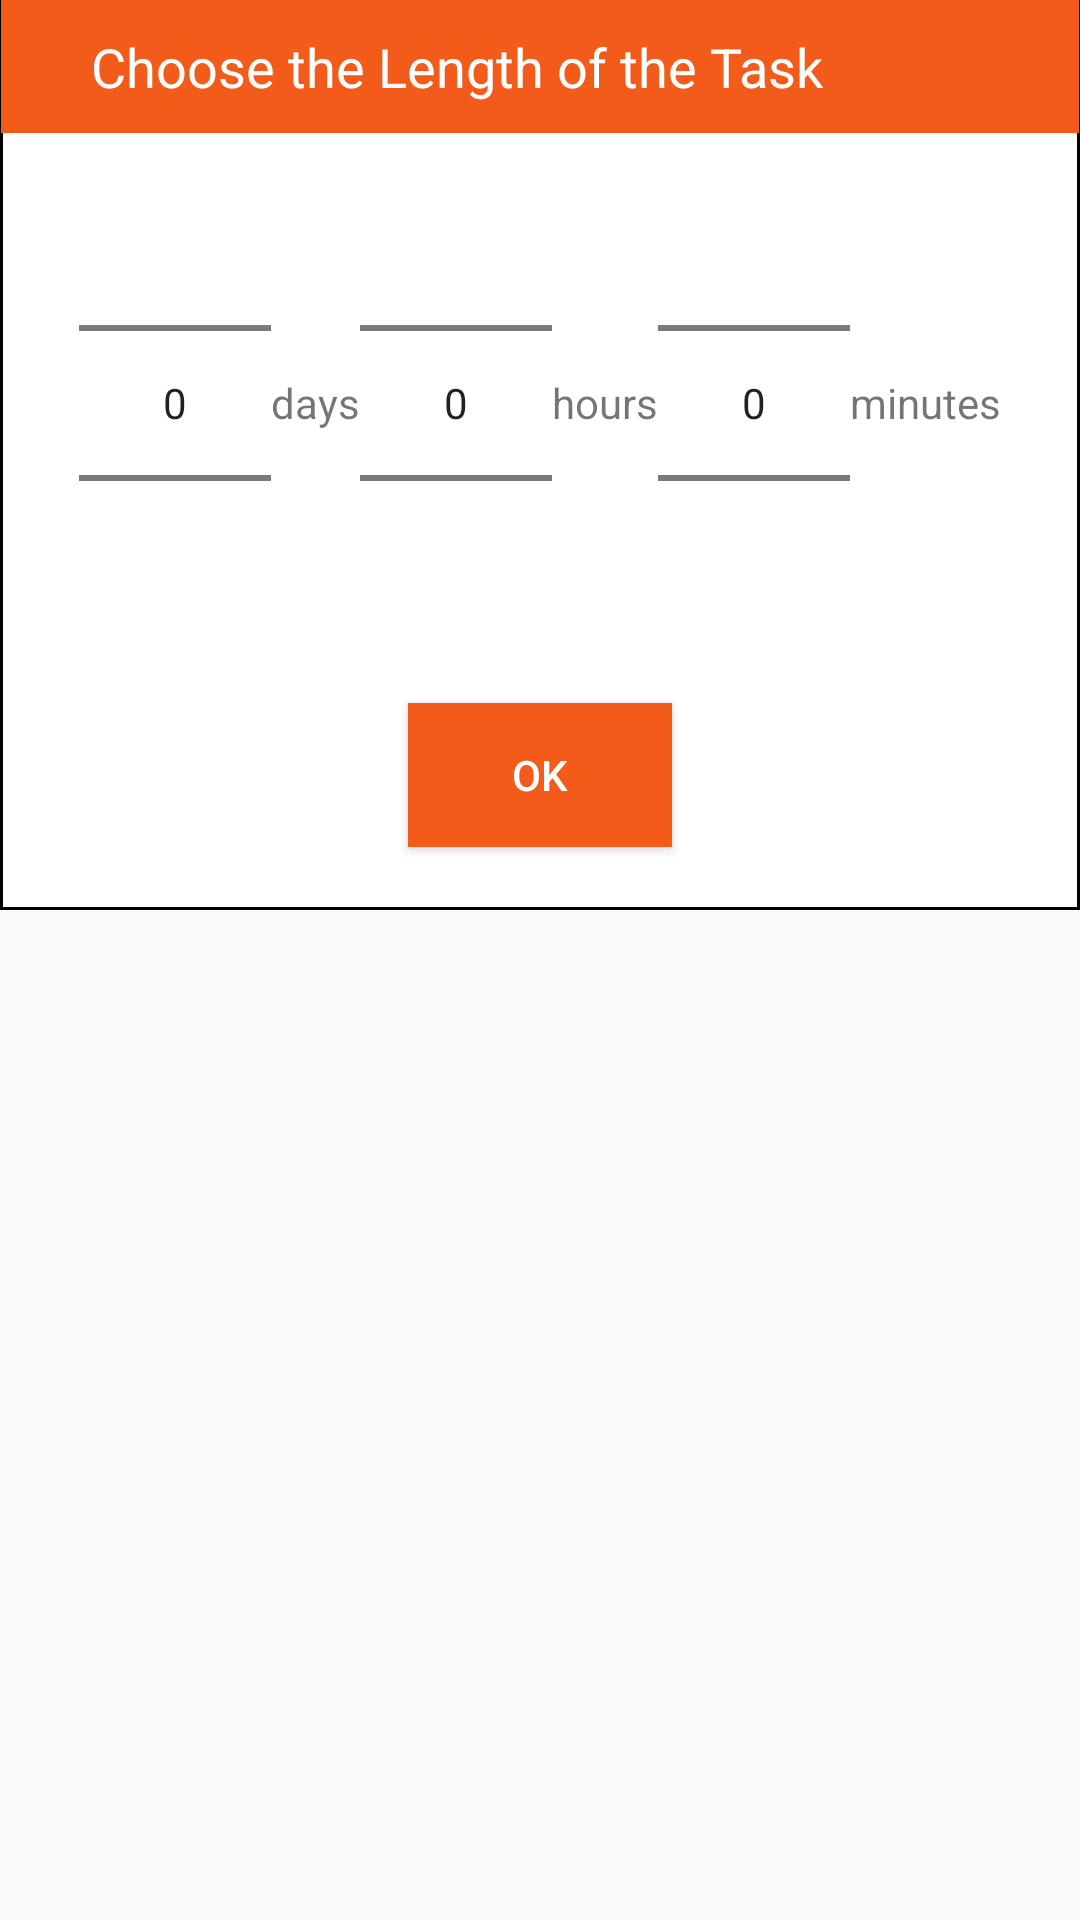

The Android layout XML behind this screen, and the referenced resources:
<!-- AndroidManifest.xml: application theme AppTheme -->
<!-- res/layout/fragment_time_length_picker.xml -->
<?xml version="1.0" encoding="utf-8"?>
<FrameLayout xmlns:android="http://schemas.android.com/apk/res/android"
    xmlns:tools="http://schemas.android.com/tools"
    android:layout_width="match_parent"
    android:layout_height="match_parent"
    xmlns:app="http://schemas.android.com/apk/res-auto"
    tools:context=".TimeLengthPickerFragment">

    <LinearLayout
        android:layout_width="match_parent"
        android:layout_height="wrap_content"
        android:background="@drawable/border_add_focus"
        android:orientation="vertical"
        >

        <TextView
            android:id = "@+id/Chooselength"
            android:layout_width="match_parent"
            android:layout_height="wrap_content"
            android:paddingStart="30dp"
            android:paddingEnd="30dp"
            android:paddingTop="10dp"
            android:paddingBottom="10dp"
            android:background="#f25b1a"

            android:textColor="#fff"
            android:textSize="18sp"
            android:text="Choose the Length of the Task" />

        <LinearLayout
            android:layout_width="wrap_content"
            android:layout_height="wrap_content"
            android:layout_gravity="center_horizontal"
            android:layout_marginStart="20dp"
            android:layout_marginEnd="20dp"
            android:orientation="horizontal"
            app:layout_constraintTop_toBottomOf="@+id/Chooselength"
            tools:layout_editor_absoluteX="30dp" >

            <NumberPicker
                android:id="@+id/lengthDay"
                android:layout_width="wrap_content"
                android:layout_height="wrap_content" />

            <TextView
                android:layout_width="wrap_content"
                android:layout_height="wrap_content"
                android:layout_gravity="center_vertical"
                android:text="days" />

            <NumberPicker
                android:id="@+id/lengthHour"
                android:layout_width="wrap_content"
                android:layout_height="wrap_content" />

            <TextView
                android:layout_width="wrap_content"
                android:layout_height="wrap_content"
                android:layout_gravity="center_vertical"
                android:text="hours" />

            <NumberPicker
                android:id="@+id/lengthMinute"
                android:layout_width="wrap_content"
                android:layout_height="wrap_content" />
            <TextView

                android:layout_width="wrap_content"
                android:layout_height="wrap_content"
                android:layout_gravity="center_vertical"
                android:text = "minutes"/>
        </LinearLayout>

        <Button
            android:id="@+id/btnOK"
            android:layout_width="wrap_content"
            android:layout_height="wrap_content"
            android:layout_marginTop="10dp"
            android:layout_marginBottom="20dp"
            android:layout_gravity="center_horizontal"
            android:paddingStart="30dp"
            android:paddingEnd="30dp"
            android:background="@drawable/button_ripple1"
            android:textColor="#fff"
            android:text="OK"/>

    </LinearLayout>





</FrameLayout>
<!-- resources referenced by this layout -->
<resources>
  <!-- drawable border_add_focus (drawable) -->
  <?xml version="1.0" encoding="utf-8"?>
  <shape xmlns:android="http://schemas.android.com/apk/res/android" >
      <solid android:color="#FFFFFF" />
      <stroke
          android:width="1dp"
          android:color="#000" />
      <padding
          android:bottom="1dp"
          android:left="0.5dp"
          android:right="0.5dp"
          android:top="0dp" />
  </shape>
  <!-- drawable button_ripple1 (drawable) -->
  <?xml version="1.0" encoding="utf-8"?>
  <ripple xmlns:android="http://schemas.android.com/apk/res/android"
      android:color="#3f3f3f">
      <item>
          <shape>
              <solid android:color="?attr/allColor"/>
          </shape>
      </item>
  </ripple>
  <style name="AppTheme" parent="Theme.AppCompat.Light.NoActionBar">
          <item name="colorPrimary">@color/colorPrimary</item>
          <item name="colorPrimaryDark">@color/colorMain</item>
          <item name="colorAccent">@color/colorMain</item>
          <item name="allColor">@color/colorMain</item>
      </style>
  <color name="colorPrimary">#008577</color>
  <color name="colorMain">#F25B1A</color>
</resources>
